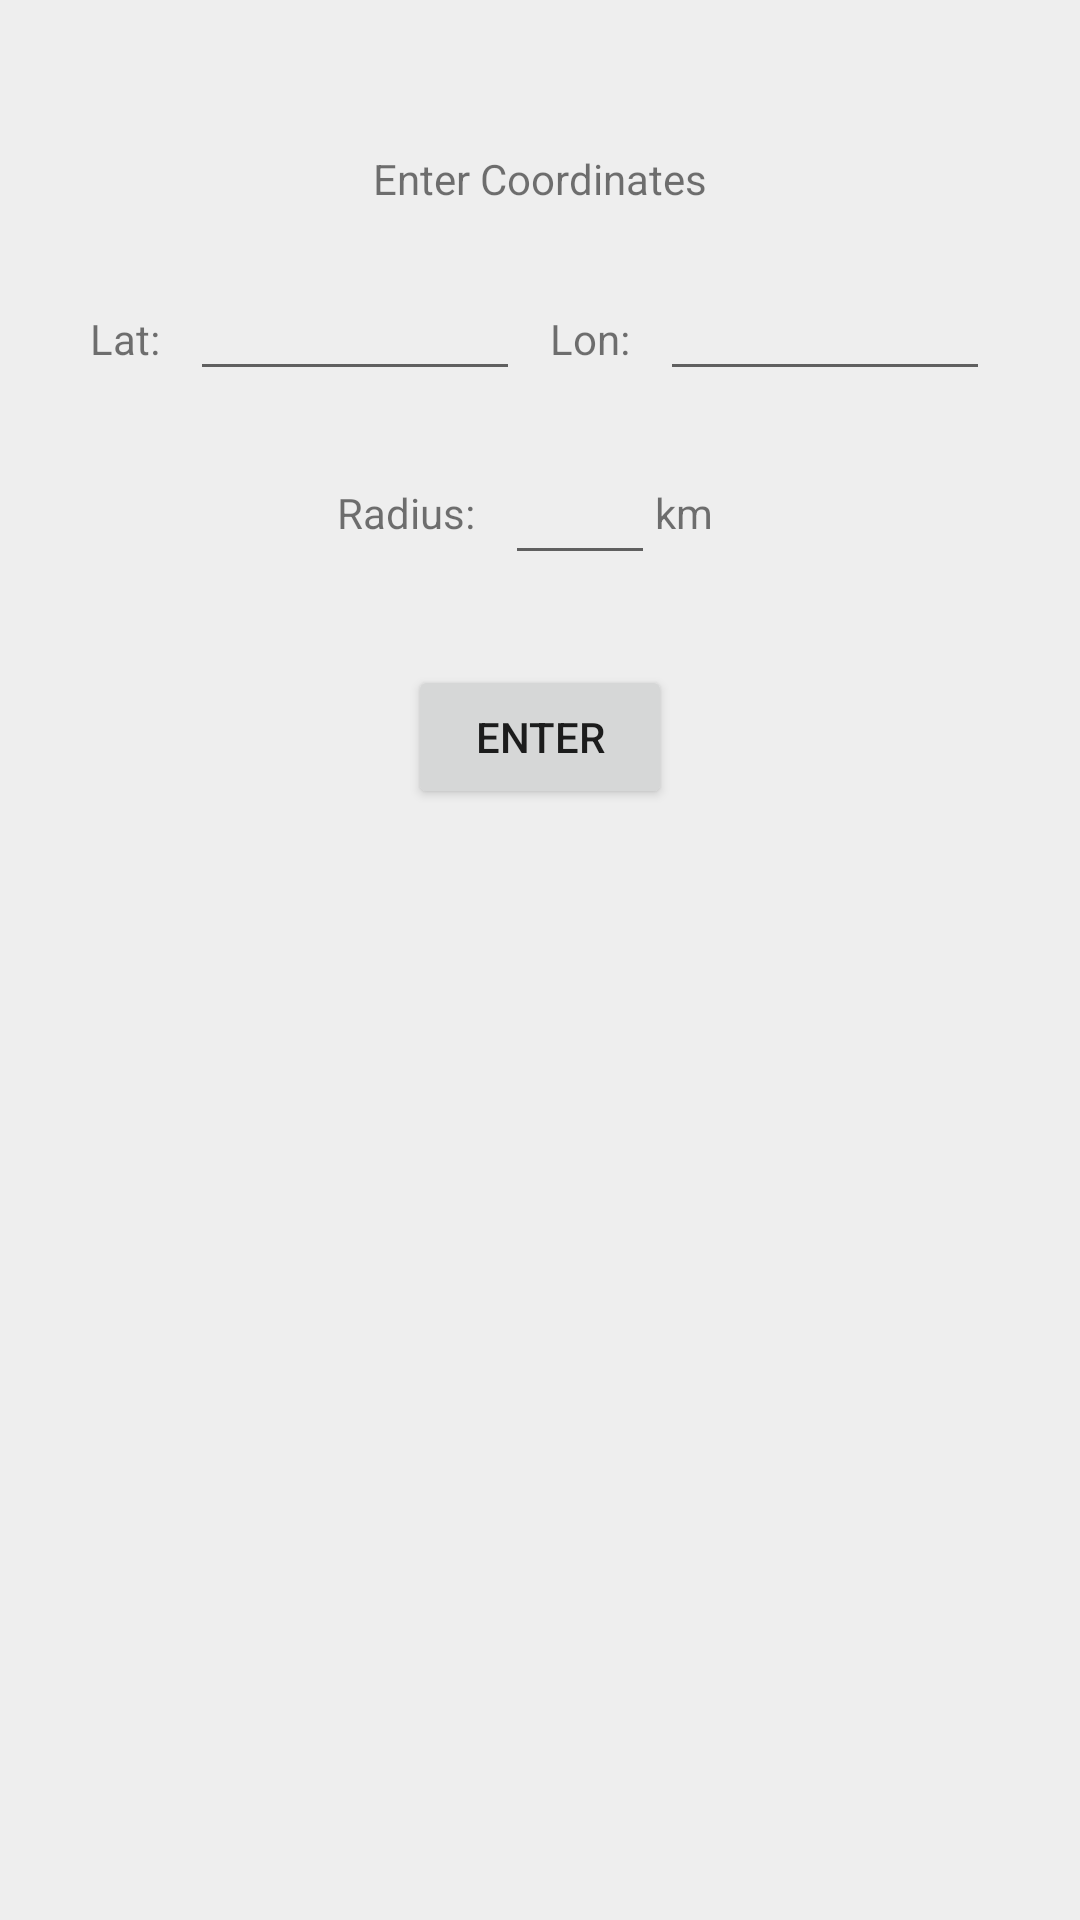

This screen was rendered from an Android layout file. Write that file and the resources it references.
<!-- AndroidManifest.xml: application theme AppTheme -->
<!-- res/layout/input_location.xml -->
<?xml version="1.0" encoding="utf-8"?>
<LinearLayout xmlns:android="http://schemas.android.com/apk/res/android"
    android:orientation="vertical"
    android:padding="30dp"
    android:background="#eeeeee"
    android:layout_width="match_parent"
    android:layout_height="match_parent"
    android:gravity="center_horizontal">
    <TextView
        android:layout_margin="20dp"
        android:layout_gravity="center_horizontal"
        android:layout_width="wrap_content"
        android:layout_height="wrap_content"

        android:text="Enter Coordinates"/>

    <LinearLayout
        android:layout_width="match_parent"
        android:layout_height="wrap_content">

        <TextView
            android:layout_width="wrap_content"
            android:layout_height="wrap_content"
            android:text="@string/lat"
            android:layout_marginRight="10dp"/>
        <EditText
            android:layout_width="0dp"
            android:layout_weight="1"
            android:inputType="numberSigned|numberDecimal"
            android:layout_height="wrap_content"
            android:id="@+id/lat"
            android:layout_marginRight="10dp"
            />
        <TextView
            android:layout_width="wrap_content"
            android:layout_height="wrap_content"
            android:text="@string/lon"
            android:layout_marginRight="10dp"/>

        <EditText
            android:layout_width="0dp"
            android:layout_weight="1"
            android:inputType="numberSigned|numberDecimal"
            android:layout_height="wrap_content"
            android:id="@+id/lon"
            />
        </LinearLayout>

    <LinearLayout
        android:layout_width="match_parent"
        android:gravity="center"
        android:layout_marginTop="20dp"
        android:layout_height="wrap_content">

        <TextView
            android:layout_width="wrap_content"
            android:layout_height="wrap_content"
            android:text="@string/radius"
            android:layout_marginRight="10dp"/>

        <EditText
            android:layout_width="50dp"
            android:inputType="number"
            android:layout_height="wrap_content"
            android:id="@+id/radius"
            />
        <TextView
            android:layout_width="wrap_content"
            android:layout_height="wrap_content"
            android:text="@string/km"
            android:layout_marginRight="10dp"/>
    </LinearLayout>

    <Button
        android:layout_margin="30dp"
        android:layout_width="wrap_content"
        android:layout_height="wrap_content"

        android:id="@+id/enter"
        android:text="Enter"/>
</LinearLayout>
<!-- resources referenced by this layout -->
<resources>
  <string name="km">km</string>
  <string name="lat">Lat:</string>
  <string name="lon">Lon:</string>
  <string name="radius">Radius:</string>
  <style name="AppTheme" parent="android:Theme.Material.Light">
              
              
              <item name="android:colorPrimary">@color/primary</item>
              
              <item name="android:colorPrimaryDark">@color/primary_dark</item>
              
              <item name="android:colorAccent">@color/accent</item>
          </style>
  <color name="primary">#2d9a3f</color>
  <color name="primary_dark">#174e20</color>
  <color name="accent">#1f642a</color>
</resources>
